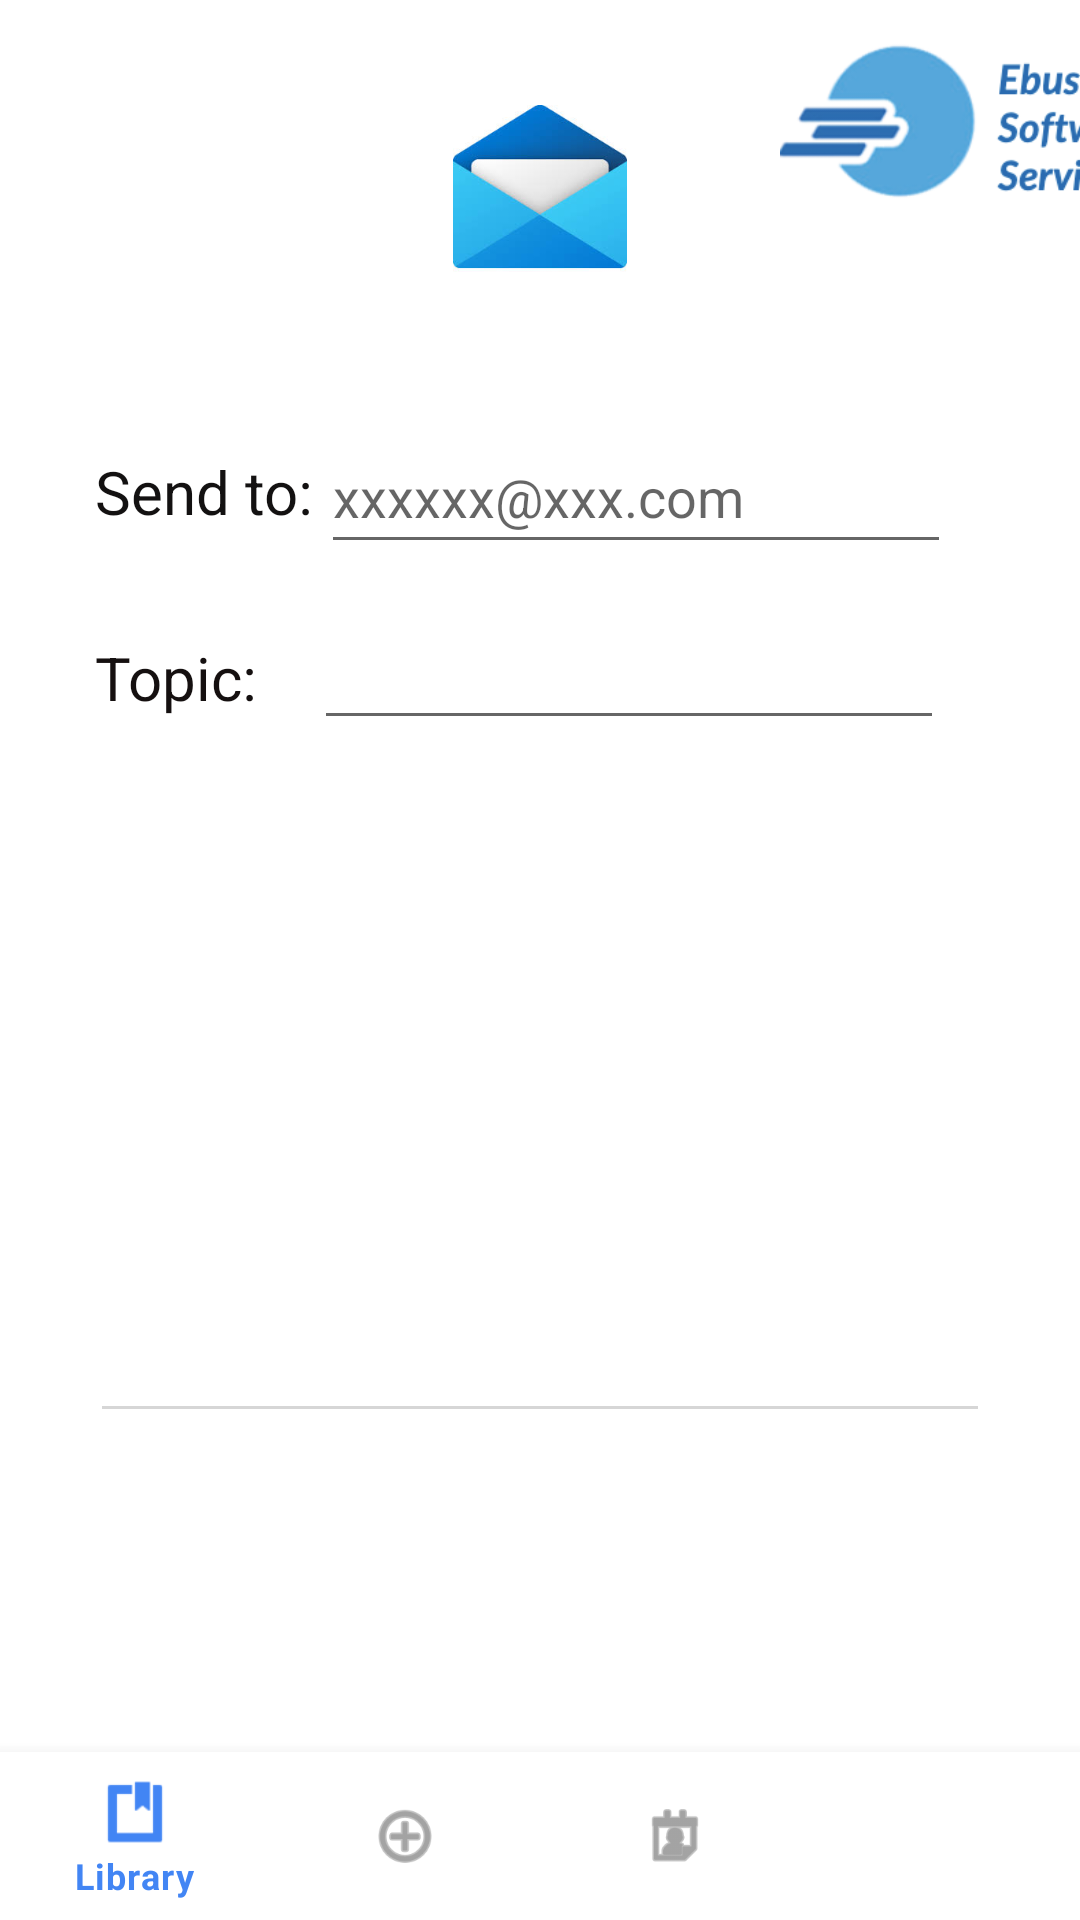

Write the Android layout XML for this screen, with the resource values it uses.
<!-- AndroidManifest.xml: application theme Theme.InvoicingApplication -->
<!-- res/layout/activity_share.xml -->
<?xml version="1.0" encoding="utf-8"?>
<androidx.constraintlayout.widget.ConstraintLayout xmlns:android="http://schemas.android.com/apk/res/android"
    xmlns:app="http://schemas.android.com/apk/res-auto"
    xmlns:tools="http://schemas.android.com/tools"
    android:layout_width="match_parent"
    android:layout_height="match_parent">
    tools:context=".ShareActivity">

    <ImageView
        android:id="@+id/imageView2"
        android:layout_width="138dp"
        android:layout_height="82dp"
        android:layout_marginStart="260dp"
        app:layout_constraintStart_toStartOf="parent"
        app:layout_constraintTop_toTopOf="parent"
        app:srcCompat="@drawable/logo" />

    <ImageView
        android:id="@+id/imageView"
        android:layout_width="68dp"
        android:layout_height="58dp"
        app:layout_constraintBottom_toBottomOf="parent"
        app:layout_constraintEnd_toEndOf="parent"
        app:layout_constraintStart_toStartOf="parent"
        app:layout_constraintTop_toTopOf="parent"
        app:layout_constraintVertical_bias="0.060000002"
        app:srcCompat="@drawable/mail" />

    <TextView
        android:id="@+id/tvEmail"
        android:layout_width="wrap_content"
        android:layout_height="wrap_content"
        android:text="Send to:"
        android:textColor="#131111"
        android:textSize="20sp"
        app:layout_constraintBottom_toBottomOf="parent"
        app:layout_constraintEnd_toEndOf="parent"
        app:layout_constraintHorizontal_bias="0.11"
        app:layout_constraintStart_toStartOf="parent"
        app:layout_constraintTop_toBottomOf="@+id/imageView"
        app:layout_constraintVertical_bias="0.110000014" />

    <TextView
        android:id="@+id/textView2"
        android:layout_width="wrap_content"
        android:layout_height="wrap_content"
        android:text="Topic:"
        android:textColor="#151010"
        android:textSize="20sp"
        app:layout_constraintBottom_toBottomOf="parent"
        app:layout_constraintStart_toStartOf="@+id/tvEmail"
        app:layout_constraintTop_toBottomOf="@+id/tvEmail"
        app:layout_constraintVertical_bias="0.07999998" />

    <EditText
        android:id="@+id/etTopic"
        android:layout_width="wrap_content"
        android:layout_height="wrap_content"
        android:ems="10"
        android:inputType="textPersonName"
        android:textColor="#150E0E"
        app:layout_constraintBottom_toBottomOf="@+id/textView2"
        app:layout_constraintEnd_toEndOf="@+id/etEmail"
        app:layout_constraintHorizontal_bias="0.0"
        app:layout_constraintStart_toEndOf="@+id/tvEmail"
        app:layout_constraintTop_toTopOf="@+id/textView2" />

    <EditText
        android:id="@+id/etEmail"
        android:layout_width="wrap_content"
        android:layout_height="wrap_content"
        android:ems="10"
        android:hint="xxxxxx@xxx.com"
        android:inputType="textEmailAddress"
        android:minHeight="48dp"
        android:textColor="#190C0C"
        app:layout_constraintBottom_toBottomOf="@+id/tvEmail"
        app:layout_constraintEnd_toEndOf="parent"
        app:layout_constraintHorizontal_bias="0.05"
        app:layout_constraintStart_toEndOf="@+id/tvEmail"
        app:layout_constraintTop_toTopOf="@+id/tvEmail" />

    <EditText
        android:id="@+id/etEmailContent"
        android:layout_width="300dp"
        android:layout_height="200dp"
        android:backgroundTint="#D6D6D6"
        android:ems="10"
        android:gravity="start|top"
        android:inputType="textMultiLine"
        android:textColor="#0B0707"
        android:textSize="14sp"
        app:layout_constraintBottom_toBottomOf="parent"
        app:layout_constraintEnd_toEndOf="parent"
        app:layout_constraintStart_toStartOf="parent"
        app:layout_constraintTop_toBottomOf="@+id/etTopic"
        app:layout_constraintVertical_bias="0.16000003" />

    <Button
        android:id="@+id/btnSend"
        style="@style/Widget.MaterialComponents.Button.Icon"
        android:layout_width="wrap_content"
        android:layout_height="wrap_content"
        android:text="Send"
        app:icon="@android:drawable/ic_dialog_email"
        app:layout_constraintEnd_toEndOf="parent"
        app:layout_constraintHorizontal_bias="0.498"
        app:layout_constraintStart_toStartOf="parent"
        app:layout_constraintTop_toBottomOf="@+id/etEmailContent" />

    <com.google.android.material.bottomnavigation.BottomNavigationView
        android:id="@+id/bottomNav"
        android:layout_width="match_parent"
        android:layout_height="wrap_content"
        app:layout_constraintBottom_toBottomOf="parent"
        app:layout_constraintEnd_toEndOf="parent"
        app:layout_constraintStart_toStartOf="parent"
        app:layout_constraintTop_toBottomOf="@+id/btnSend"
        app:layout_constraintVertical_bias="1.0"
        app:menu="@menu/bottom_menu" />

</androidx.constraintlayout.widget.ConstraintLayout>
<!-- resources referenced by this layout -->
<resources>
  <!-- drawable logo: png bitmap (drawable, 26369 bytes) -->
  <!-- drawable mail: jpg bitmap (drawable, 5582 bytes) -->
  <style name="Theme.InvoicingApplication" parent="Theme.MaterialComponents.DayNight.DarkActionBar">
          
          <item name="colorPrimary">@color/purple_500</item>
          <item name="colorPrimaryVariant">@color/purple_700</item>
          <item name="colorOnPrimary">@color/white</item>
          
          <item name="colorSecondary">@color/teal_200</item>
          <item name="colorSecondaryVariant">@color/teal_700</item>
          <item name="colorOnSecondary">@color/black</item>
          
          <item name="android:statusBarColor" tools:targetApi="l">?attr/colorPrimaryVariant</item>
          
      </style>
  <color name="purple_500">#4285F4</color>
  <color name="purple_700">#4285F4</color>
  <color name="white">#FFFFFFFF</color>
  <color name="teal_200">#FF03DAC5</color>
  <color name="teal_700">#FF018786</color>
  <color name="black">#FF000000</color>
</resources>
